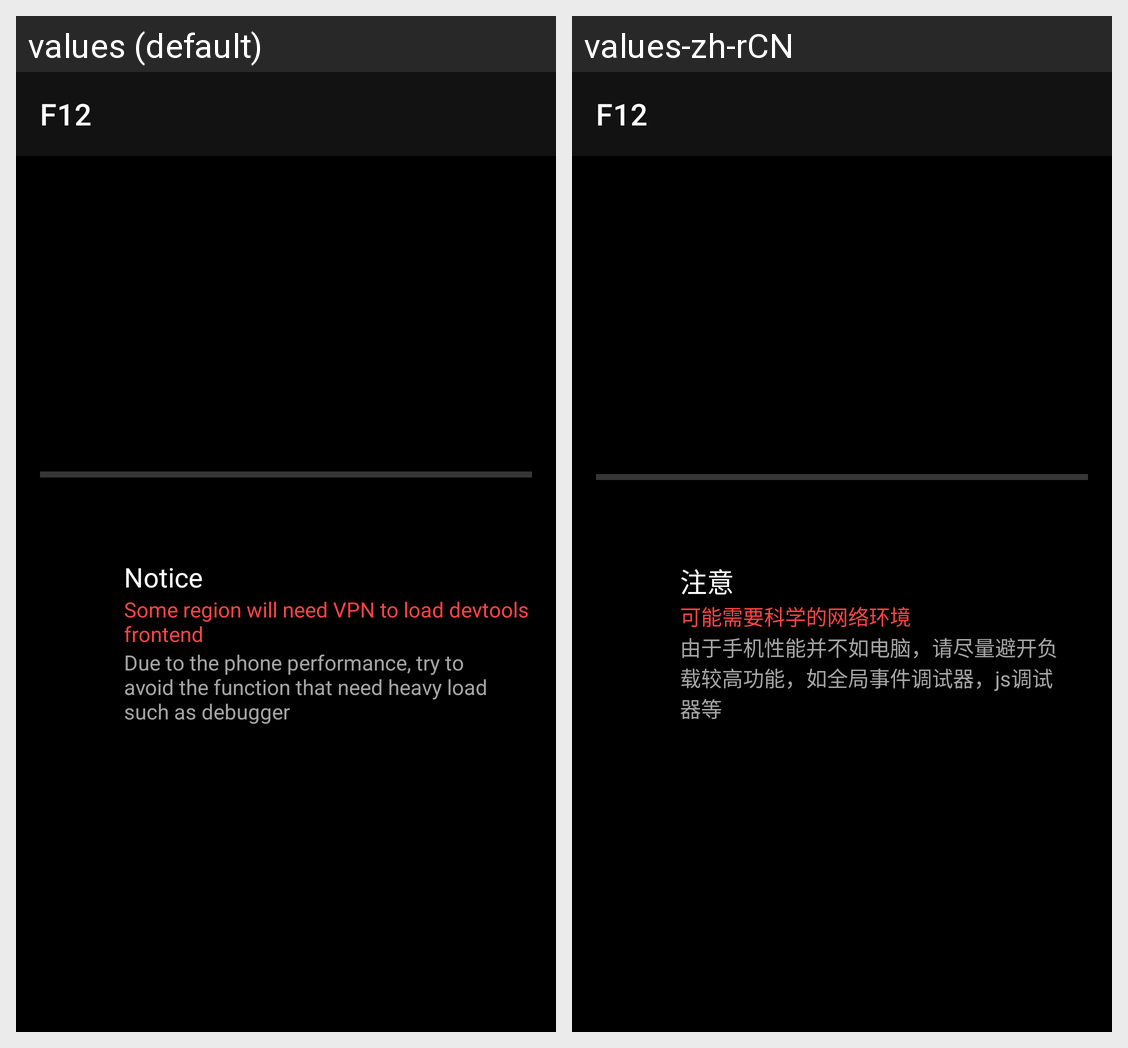

The Android screen above is rendered under two locales of the same app. Produce the string resources it draws, with the default and per-locale values.
Android screen res/layout/activity_in_debugger.xml rendered under 2 locales, left to right: values (default), values-zh-rCN. Device: Nexus 5 (rendered at 1080×1920; each locale shown at half size, 540×960, under a caption strip naming it); theme AppTheme.
Strings drawn on this screen, with the default value and each locale's value (text and hints the layout hard-codes, and strings that could not be matched under every locale, appear in the picture but are not listed):

app_name
  values: F12
  values-zh-rCN: F12

float_tips_title
  values: Notice
  values-zh-rCN: 注意

tutorial_region
  values: Some region will need VPN to load devtools frontend
  values-zh-rCN: 可能需要科学的网络环境

float_tips_no_heavy_load
  values: Due to the phone performance, try to avoid the function that need heavy load such as debugger
  values-zh-rCN: 由于手机性能并不如电脑，请尽量避开负载较高功能，如全局事件调试器，js调试器等
